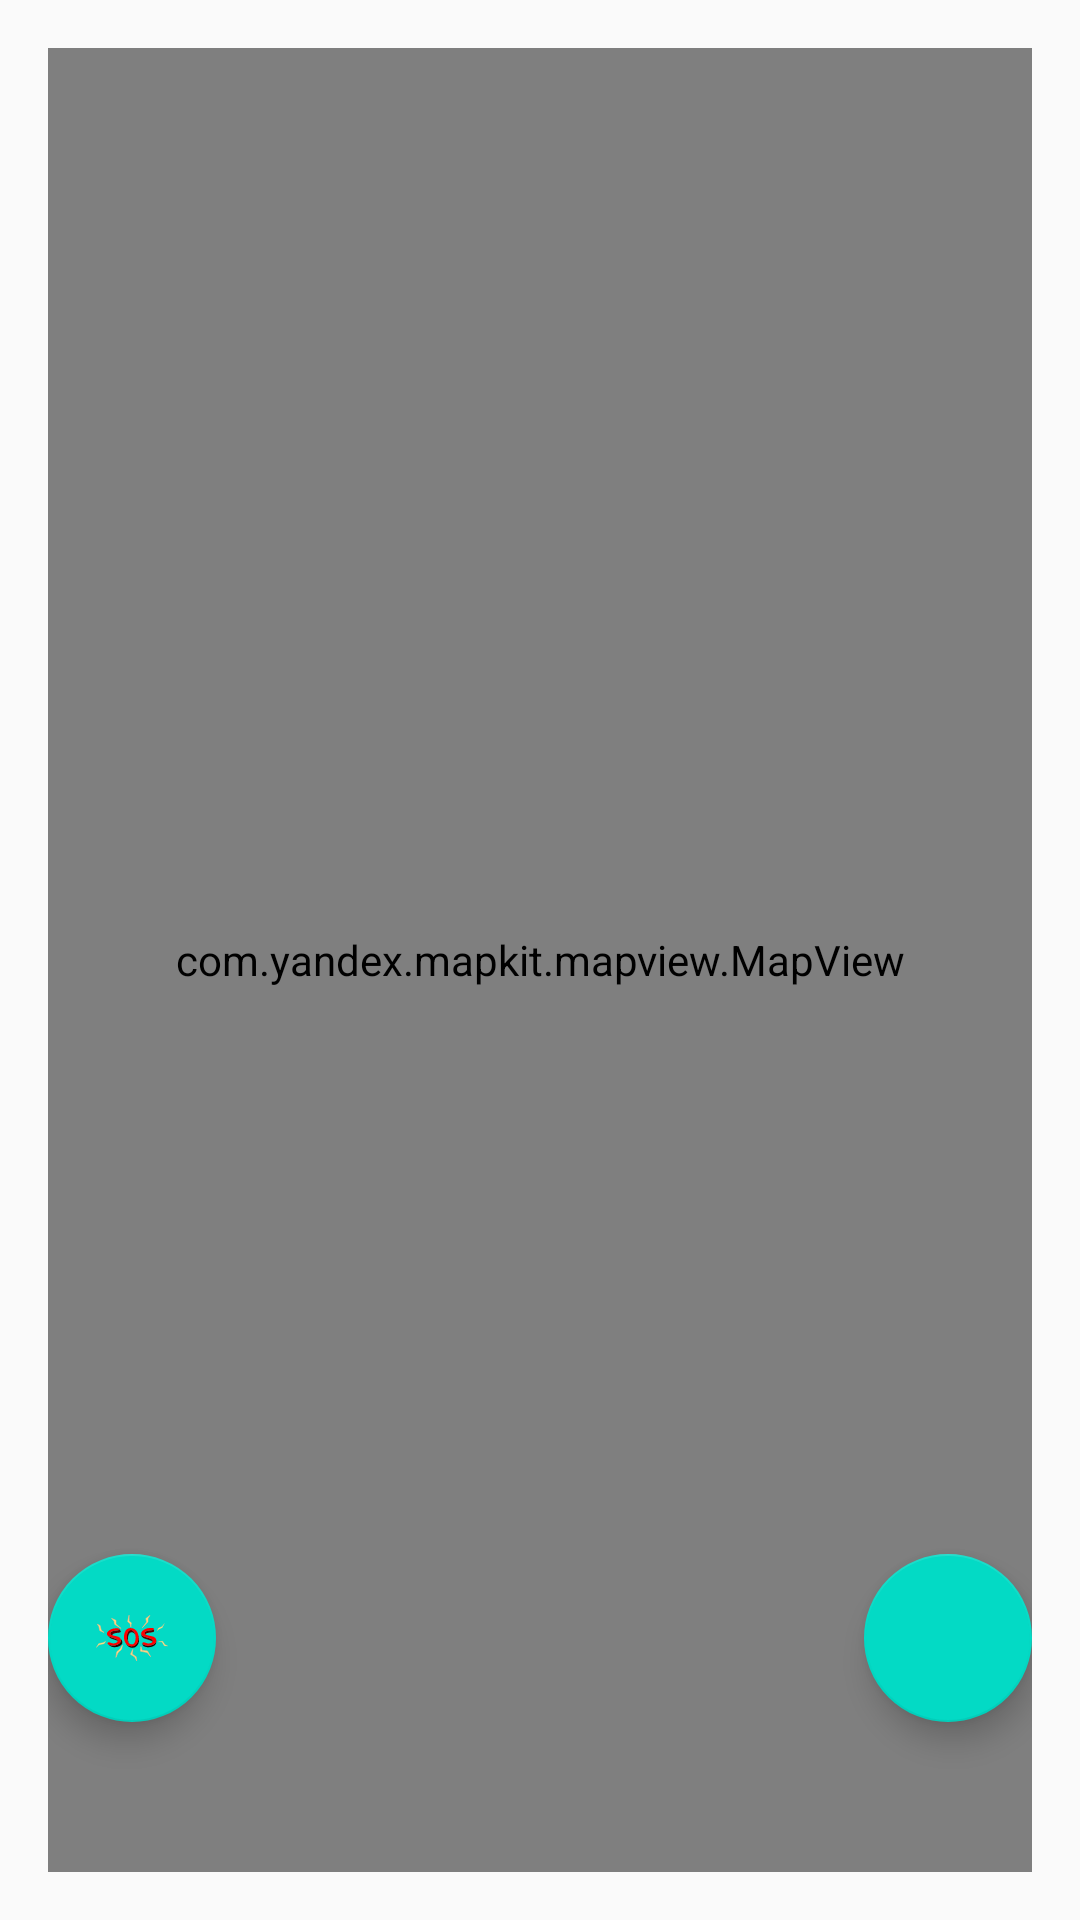

Here is an Android app screen rendered from its layout file. Give the layout XML and the strings, colors and styles it references.
<!-- AndroidManifest.xml: application theme AppTheme -->
<!-- res/layout/main_layout.xml -->
<?xml version="1.0" encoding="utf-8"?>
<androidx.coordinatorlayout.widget.CoordinatorLayout xmlns:android="http://schemas.android.com/apk/res/android"
    xmlns:app="http://schemas.android.com/apk/res-auto"
    xmlns:tools="http://schemas.android.com/tools"
    android:id="@+id/coordinator_main_layout"
    android:layout_width="match_parent"
    android:layout_height="match_parent">

    <RelativeLayout
        android:layout_width="match_parent"
        android:layout_height="match_parent"
        android:paddingLeft="@dimen/activity_horizontal_margin"
        android:paddingTop="@dimen/activity_vertical_margin"
        android:paddingRight="@dimen/activity_horizontal_margin"
        android:paddingBottom="@dimen/activity_vertical_margin">

        <com.yandex.mapkit.mapview.MapView
            android:id="@+id/mapView"
            android:layout_width="match_parent"
            android:layout_height="match_parent" />

        <com.google.android.material.floatingactionbutton.FloatingActionButton
            android:id="@+id/addContact"
            android:layout_width="@dimen/size_big_72"
            android:layout_height="@dimen/size_big_72"
            android:layout_alignParentRight="true"
            android:layout_alignParentBottom="true"
            android:layout_marginBottom="50dp"
            android:src="@drawable/ic_baseline_person_add_24" />

        <com.google.android.material.floatingactionbutton.FloatingActionButton
            android:id="@+id/SOSButton"
            android:layout_width="@dimen/size_big_72"
            android:layout_height="@dimen/size_big_72"
            android:layout_alignParentLeft="true"
            android:layout_alignParentBottom="true"
            android:layout_marginBottom="50dp"
            android:src="@drawable/ic_sos_arvin61r58" />

        <ImageView
            android:id="@+id/coordinat_image_view"
            android:layout_marginTop="267dp"
            android:visibility="invisible"
            android:layout_width="50dp"
            android:layout_height="50dp"
            android:layout_centerHorizontal="true"
            android:src="@drawable/ic_baseline_location_on_24"
            />


    </RelativeLayout>

</androidx.coordinatorlayout.widget.CoordinatorLayout>
<!-- resources referenced by this layout -->
<resources>
  <dimen name="activity_horizontal_margin">16dp</dimen>
  <dimen name="activity_vertical_margin">16dp</dimen>
  <dimen name="size_big_72">72dp</dimen>
  <!-- drawable ic_sos_arvin61r58: vector/xml drawable (drawable, 8771 chars, omitted) -->
  <style name="AppTheme" parent="Theme.AppCompat.Light.NoActionBar">
          
          <item name="colorPrimary">@color/colorPrimary</item>
          <item name="colorPrimaryDark">@color/colorPrimaryDark</item>
          <item name="colorAccent">@color/colorAccent</item>
      </style>
  <color name="colorPrimary">#6200EE</color>
  <color name="colorPrimaryDark">#3700B3</color>
  <color name="colorAccent">#03DAC5</color>
</resources>
